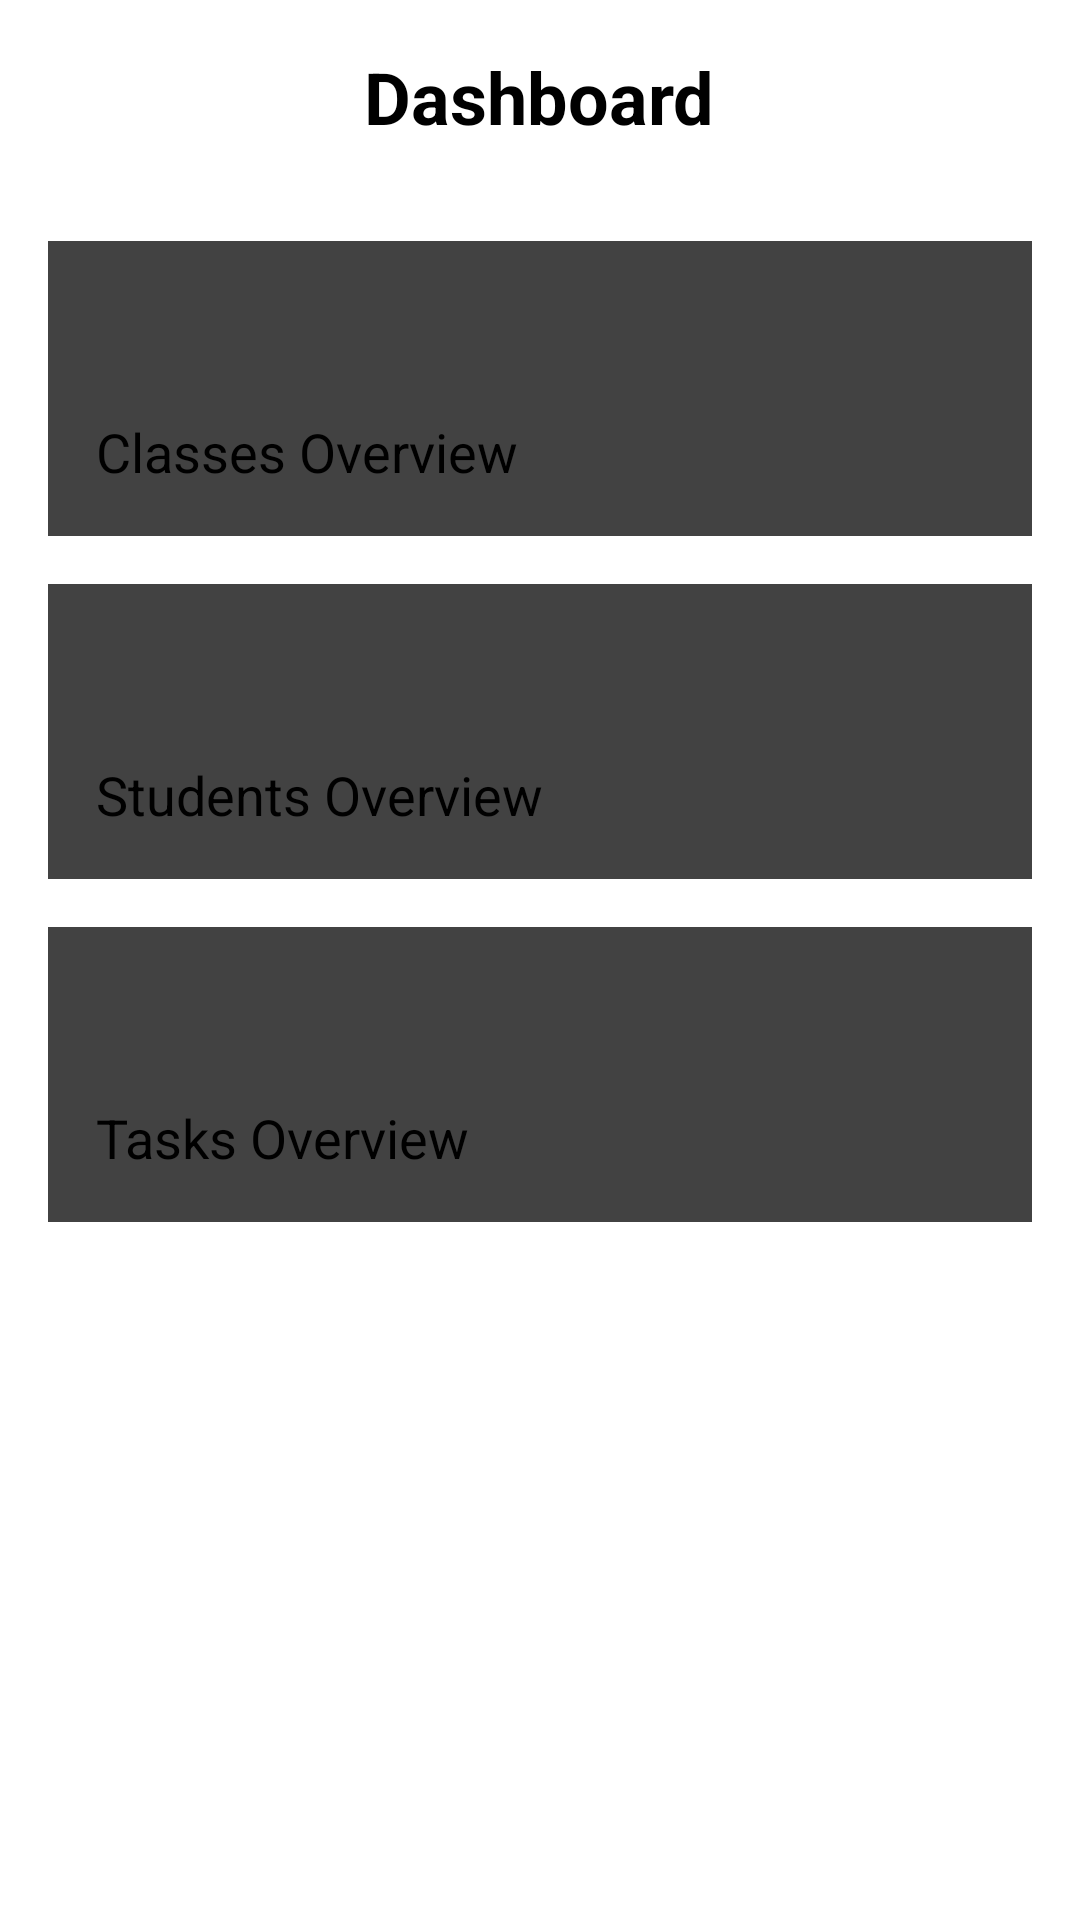

Android layout source for this screen:
<!-- AndroidManifest.xml: application theme Theme.StudentApp -->
<!-- res/layout/activity_dashboard.xml -->
<RelativeLayout
    xmlns:android="http://schemas.android.com/apk/res/android"
    android:layout_width="match_parent"
    android:layout_height="match_parent"
    android:padding="16dp">

    
    <TextView
        android:id="@+id/textViewTitle"
        android:layout_width="wrap_content"
        android:layout_height="wrap_content"
        android:text="Dashboard"
        android:textSize="24sp"
        android:textStyle="bold"
        android:textColor="@android:color/black"
        android:layout_centerHorizontal="true"
        android:layout_marginBottom="16dp" />

    
    <androidx.cardview.widget.CardView
        android:id="@+id/cardClasses"
        android:layout_width="match_parent"
        android:layout_height="wrap_content"
        android:layout_below="@id/textViewTitle"
        android:layout_marginTop="16dp"
        android:clickable="true"
        android:foreground="?android:attr/selectableItemBackground"
        android:onClick="onClassesClick"
        android:radius="8dp">

        <LinearLayout
            android:layout_width="match_parent"
            android:layout_height="wrap_content"
            android:orientation="vertical"
            android:layout_marginTop="10dp"
            android:padding="16dp">

            <ImageView
                android:layout_width="24dp"
                android:layout_height="24dp"
                android:src="@drawable/classover"/>

            <TextView
                android:layout_width="wrap_content"
                android:layout_height="wrap_content"
                android:text="Classes Overview"
                android:textSize="18sp"
                android:textColor="@android:color/black"
                android:layout_marginTop="8dp" />

            

        </LinearLayout>
    </androidx.cardview.widget.CardView>

    <androidx.cardview.widget.CardView
        android:id="@+id/cardClasses1"
        android:layout_width="match_parent"
        android:layout_height="wrap_content"
        android:layout_below="@id/cardClasses"
        android:layout_marginTop="16dp"
        android:clickable="true"
        android:foreground="?android:attr/selectableItemBackground"
        android:onClick="onClassesClick"
        android:radius="8dp">

        <LinearLayout
            android:layout_width="match_parent"
            android:layout_height="wrap_content"
            android:orientation="vertical"
            android:layout_marginTop="10dp"
            android:padding="16dp">

            <ImageView
                android:layout_width="24dp"
                android:layout_height="24dp"
                android:src="@drawable/classover"/>

            <TextView
                android:layout_width="wrap_content"
                android:layout_height="wrap_content"
                android:text="Students Overview"
                android:textSize="18sp"
                android:textColor="@android:color/black"
                android:layout_marginTop="8dp" />

            

        </LinearLayout>
    </androidx.cardview.widget.CardView>
    <androidx.cardview.widget.CardView
        android:id="@+id/cardClasses2"
        android:layout_width="match_parent"
        android:layout_height="wrap_content"
        android:layout_below="@id/cardClasses1"
        android:layout_marginTop="16dp"
        android:clickable="true"
        android:foreground="?android:attr/selectableItemBackground"
        android:onClick="onClassesClick"
        android:radius="8dp">

        <LinearLayout
            android:layout_width="match_parent"
            android:layout_height="wrap_content"
            android:orientation="vertical"
            android:layout_marginTop="10dp"
            android:padding="16dp">

            <ImageView
                android:layout_width="24dp"
                android:layout_height="24dp"
                android:src="@drawable/classover"/>

            <TextView
                android:layout_width="wrap_content"
                android:layout_height="wrap_content"
                android:text="Tasks Overview"
                android:textSize="18sp"
                android:textColor="@android:color/black"
                android:layout_marginTop="8dp" />

            

        </LinearLayout>
    </androidx.cardview.widget.CardView>
    
    

    
    
</RelativeLayout>
<!-- resources referenced by this layout -->
<resources>

</resources>
